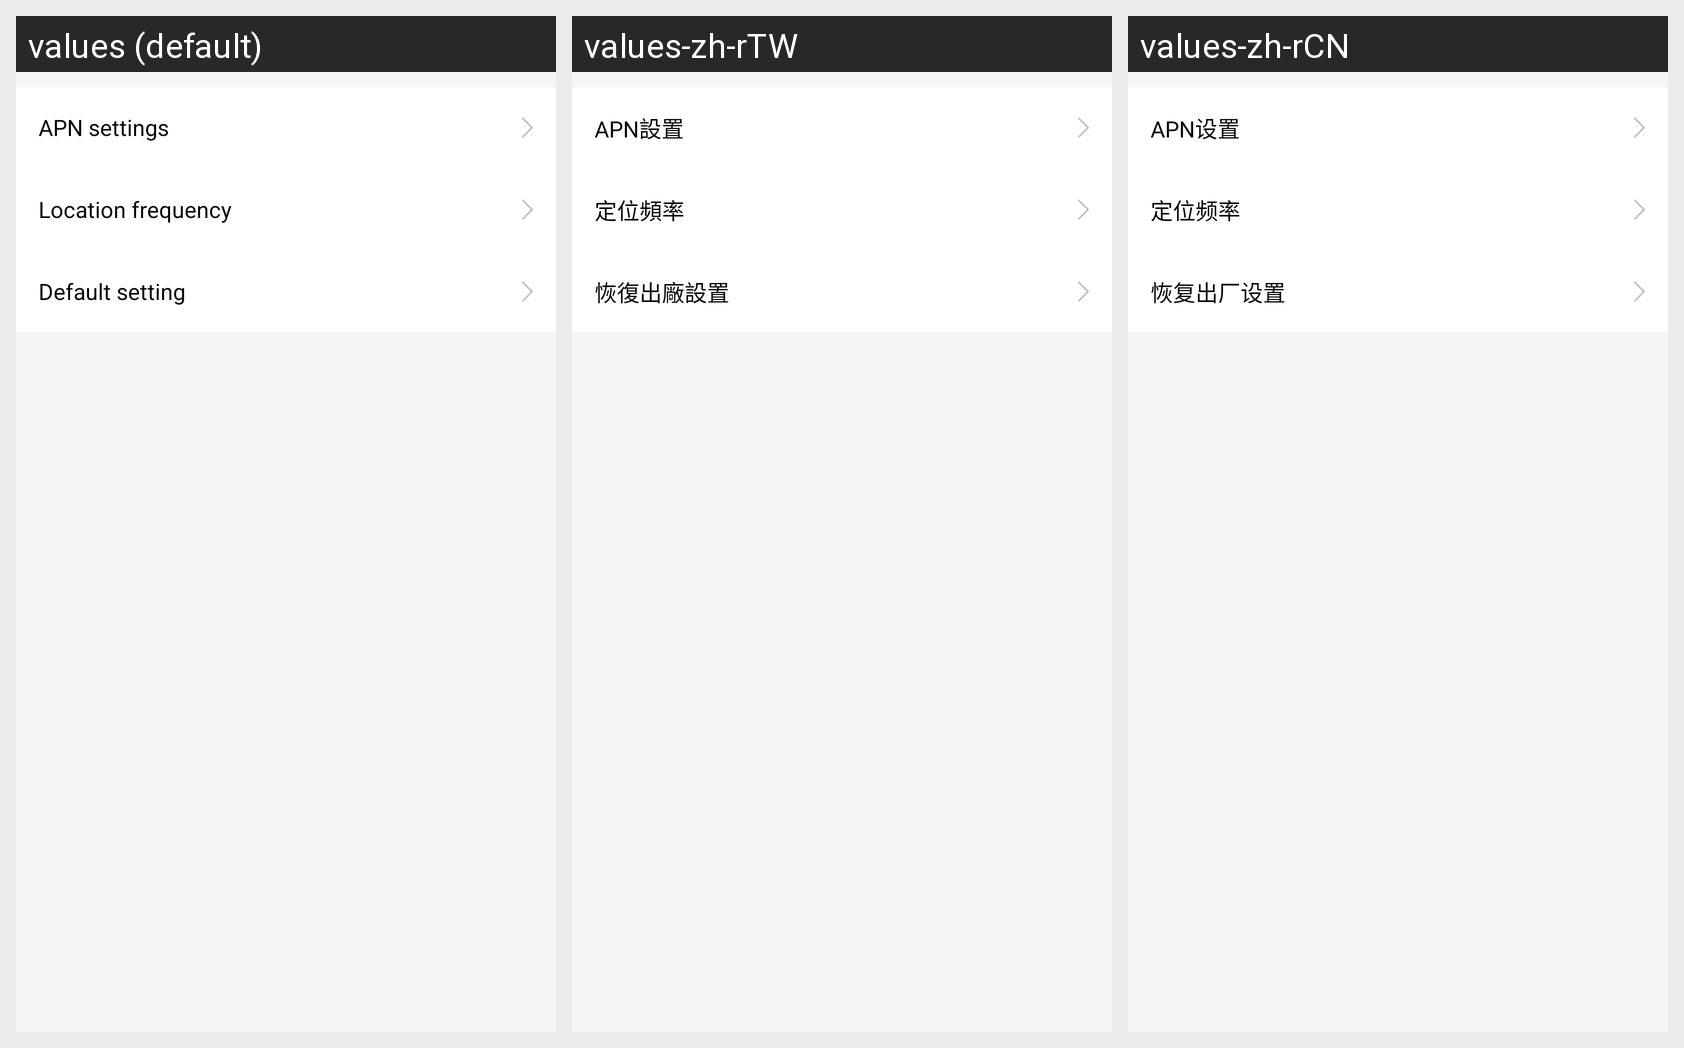

The same Android screen rendered under several of its app's locales, left to right. List the strings drawn on it with the default value and each locale's translation.
Android screen res/layout/activity_more.xml rendered under 3 locales, left to right: values (default), values-zh-rTW, values-zh-rCN. Device: Nexus 5 (rendered at 1080×1920; each locale shown at half size, 540×960, under a caption strip naming it); theme FullScreen.
Strings drawn on this screen, with the default value and each locale's value (text and hints the layout hard-codes, and strings that could not be matched under every locale, appear in the picture but are not listed):

apn_setting
  values: APN settings
  values-zh-rTW: APN設置
  values-zh-rCN: APN设置

location_frequency
  values: Location frequency
  values-zh-rTW: 定位頻率
  values-zh-rCN: 定位频率

reset
  values: Default setting
  values-zh-rTW: 恢復出廠設置
  values-zh-rCN: 恢复出厂设置
